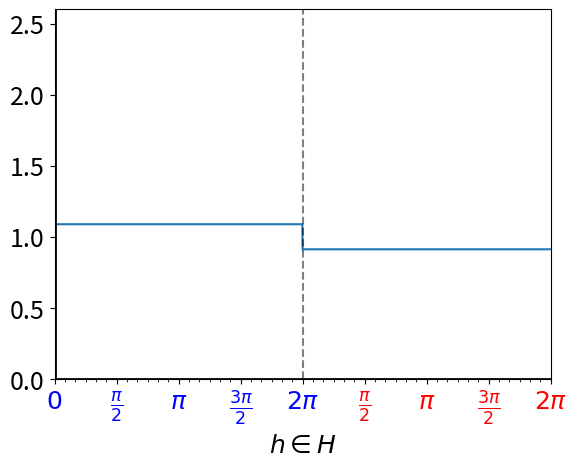
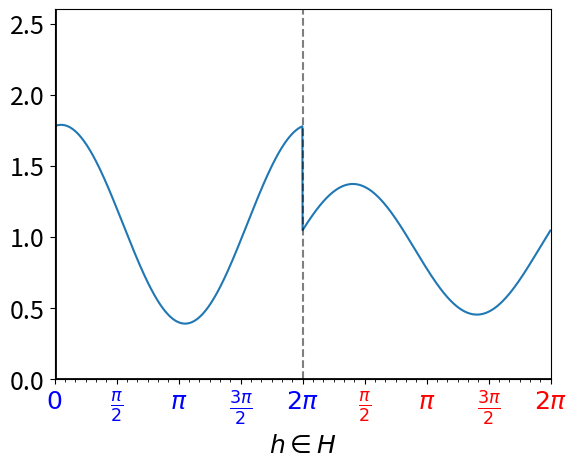
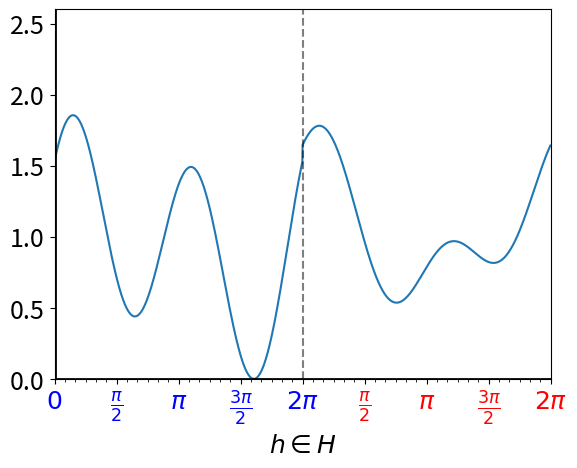
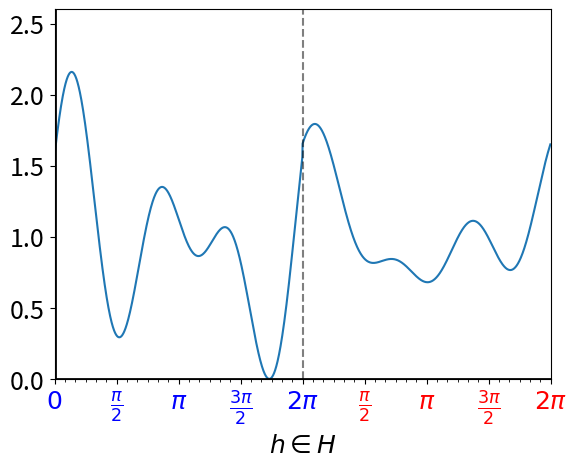
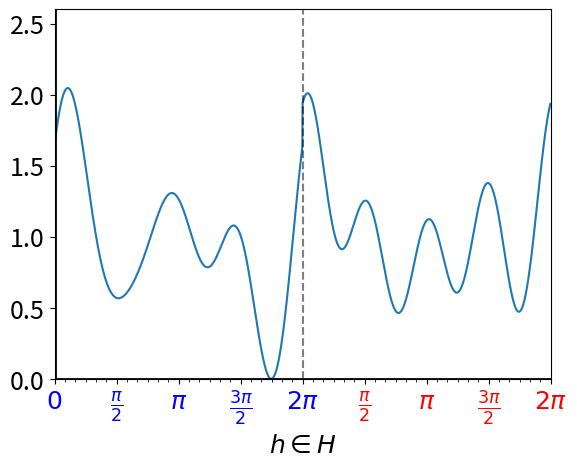
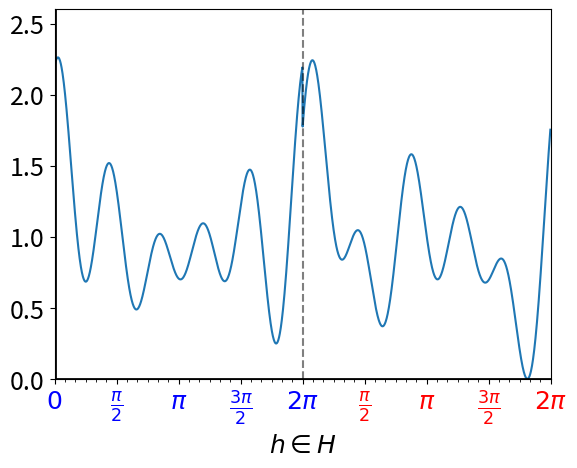
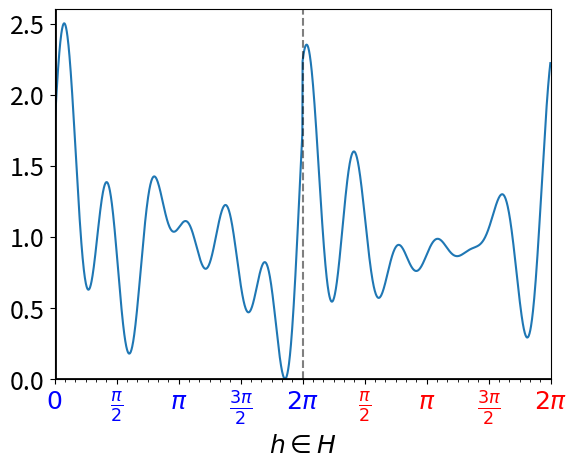
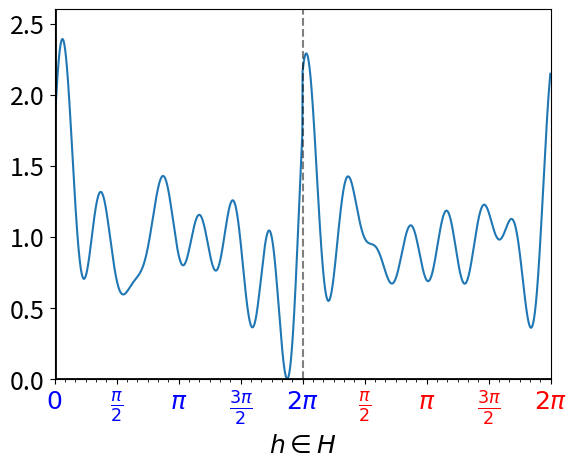
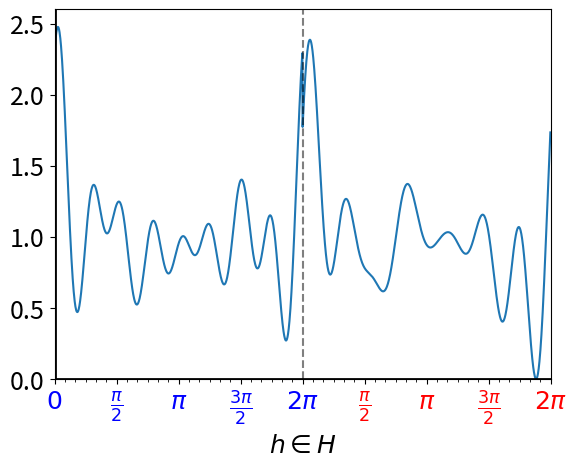
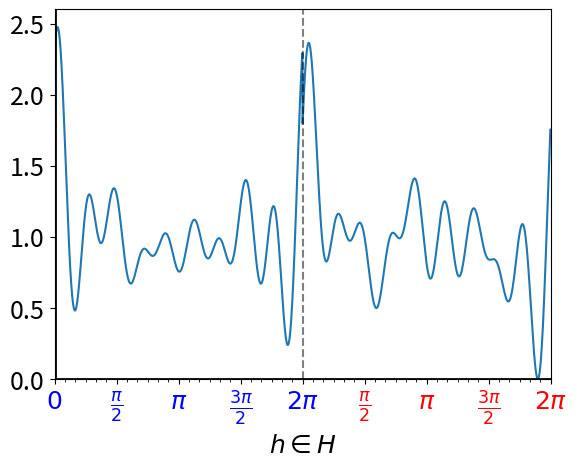
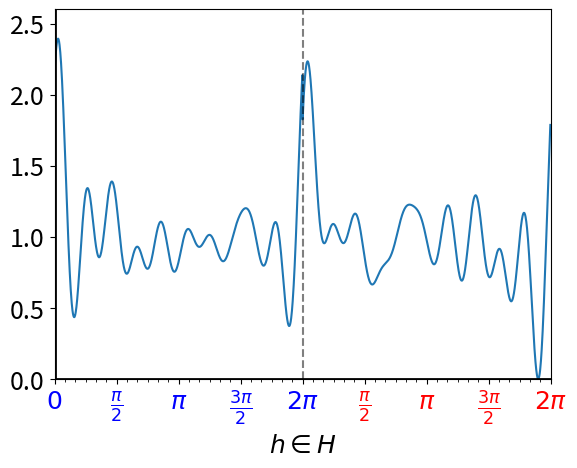
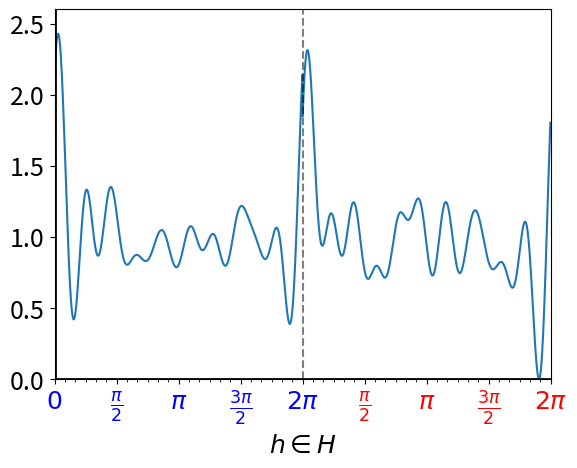
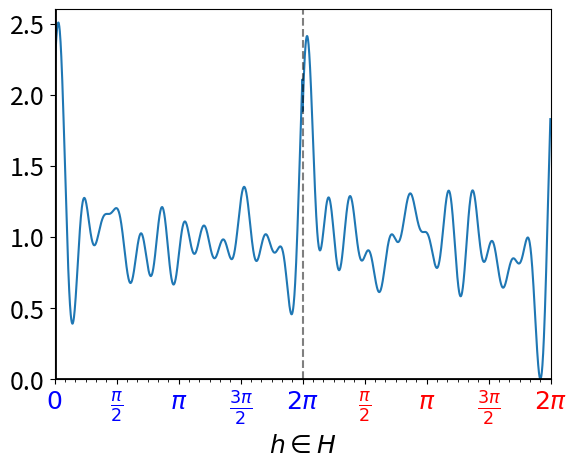
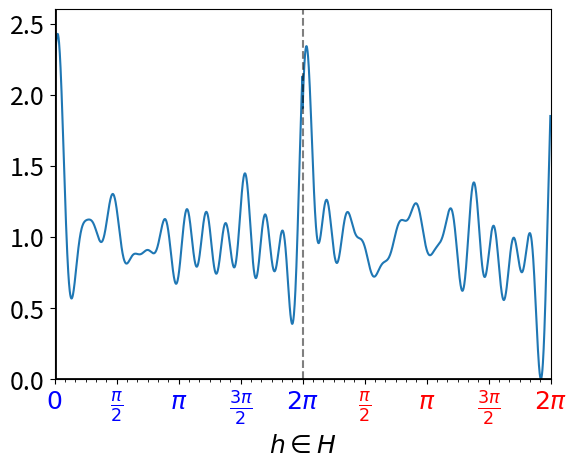
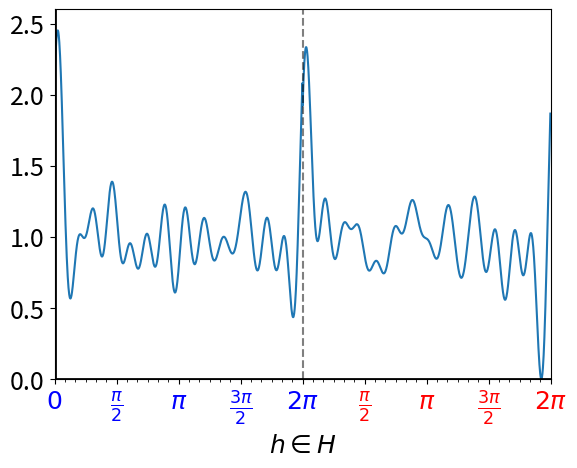
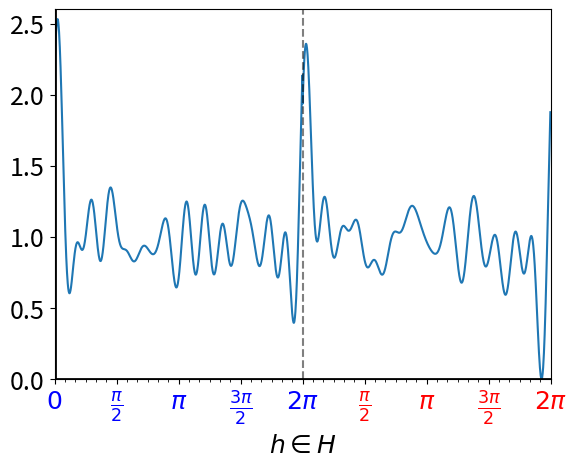

The matplotlib source for these figures, in order:
import numpy as np
import matplotlib.pyplot as plt

plt.rcParams.update({"font.size": 18})

np.random.seed(1)

Ls = 16

x = np.linspace(0, 2 * np.pi, 1000, False)

coeff = np.random.uniform(0.1, 1, Ls * 2 + 1)
coeff2 = np.random.uniform(0.1, 1, Ls * 2 + 1)

y1 = np.zeros_like(x)
y2 = np.zeros_like(x)
y1 += coeff[0]
y2 += coeff2[0]


def normalise(prob):
    if np.min(prob) < 0:
        prob -= np.min(prob)
    prob /= np.mean(prob)
    return prob


def multiple_formatter(denominator=2, number=np.pi, latex="\pi"):
    def gcd(a, b):
        while b:
            a, b = b, a % b
        return a

    def _multiple_formatter(x, pos):
        refl = False
        if x > 2 * np.pi:
            refl = True
            x -= 2 * np.pi
        den = denominator
        num = int(np.rint(den * x / number))
        com = gcd(num, den)
        (num, den) = (int(num / com), int(den / com))
        if den == 1:
            if num == 0:
                return r"$0$"
            if num == 1:
                return r"$%s$" % latex
            elif num == -1:
                return r"$-%s$" % latex
            else:
                return r"$%s%s$" % (num, latex)
        else:
            if num == 1:
                return r"$\frac{%s}{%s}$" % (latex, den)
            elif num == -1:
                return r"$\frac{-%s}{%s}$" % (latex, den)
            else:
                return r"$\frac{%s%s}{%s}$" % (
                    num,
                    latex,
                    den,
                )

    return _multiple_formatter


class Multiple:
    def __init__(self, denominator=2, number=np.pi, latex="\pi"):
        self.denominator = denominator
        self.number = number
        self.latex = latex

    def locator(self):
        return plt.MultipleLocator(self.number / self.denominator)

    def formatter(self):
        return plt.FuncFormatter(
            multiple_formatter(self.denominator, self.number, self.latex)
        )


for L in range(Ls + 1):
    y1 += coeff[L + 1] * np.sin((L) * x) + coeff[(L + 1) + Ls - 1] * np.cos((L) * x)
    y2 += coeff2[L + 1] * np.sin((L) * x) + coeff2[(L + 1) + Ls - 1] * np.cos((L) * x)
    y = (
        np.concatenate([y1, y2])
        if np.max(y1) > np.max(y2)
        else np.concatenate([y2, y1])
    )
    y = normalise(y)
    x_plot = np.concatenate([x, x + 2 * np.pi])
    plt.plot(x_plot, y)
    plt.ylim(0, 2.6)
    plt.xlim(0, 4 * np.pi)
    plt.plot(
        [2 * np.pi, 2 * np.pi], [0, 100], color="black", alpha=0.5, linestyle="dashed"
    )
    plt.xlabel(r"$h \in H$")
    ax = plt.gca()
    # ax.grid(True)
    ax.axhline(0, color="black", lw=2)
    ax.axvline(0, color="black", lw=2)
    ax.xaxis.set_major_locator(plt.MultipleLocator(np.pi / 2))
    ax.xaxis.set_minor_locator(plt.MultipleLocator(np.pi / 12))
    ax.xaxis.set_major_formatter(plt.FuncFormatter(multiple_formatter()))

    for i, label in enumerate(ax.get_xticklabels()):
        if i > len(ax.get_xticklabels()) // 2:
            label.set_color("red")
        else:
            label.set_color("blue")

    plt.savefig(f"{L}.pdf", bbox_inches="tight")
    plt.close()
